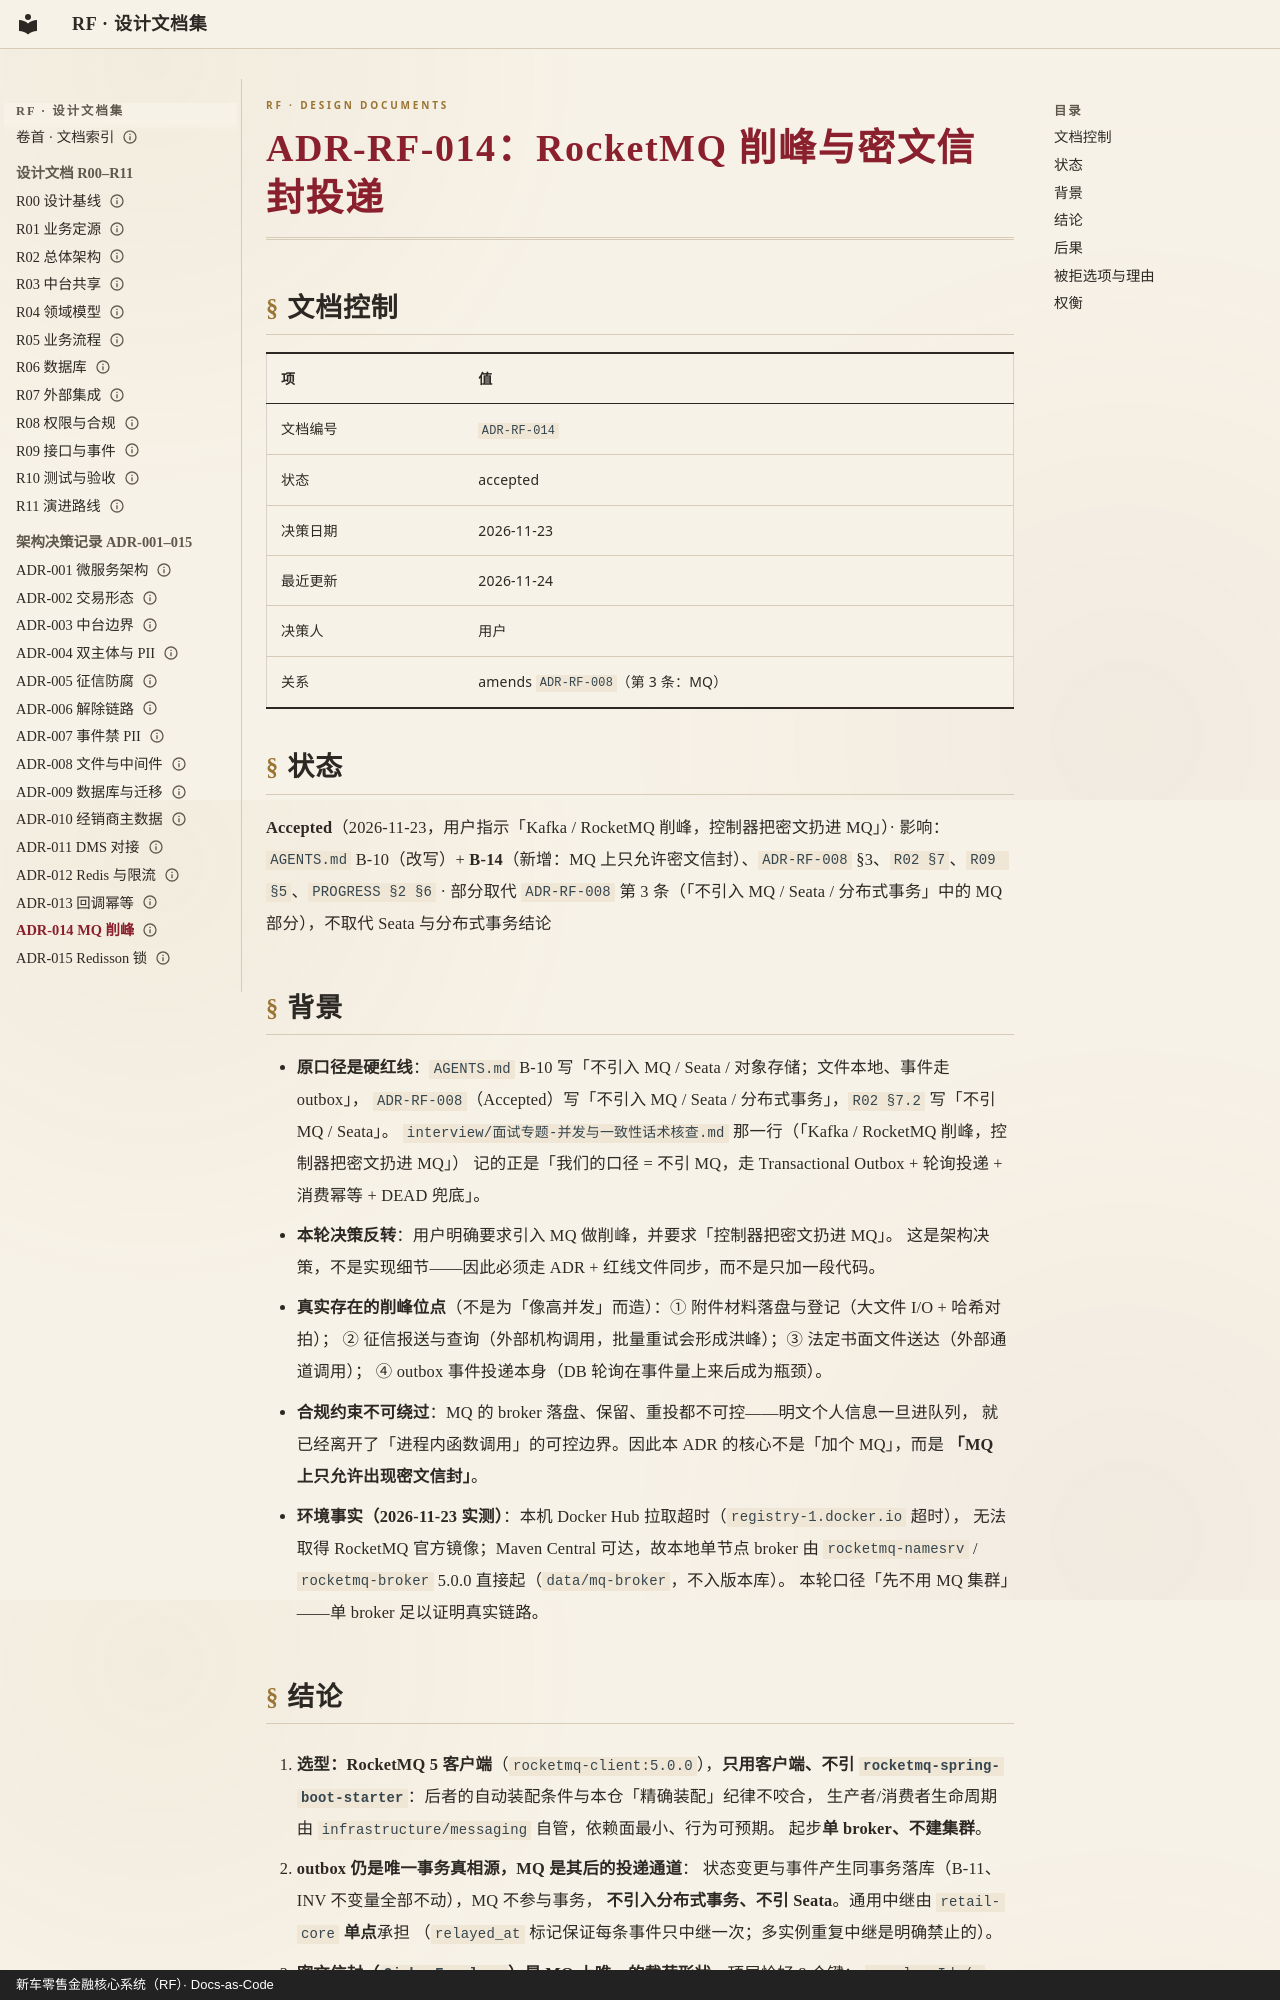

repository: anehing-pixel/retail-finance-system · page: adr/ADR-RF-014-MQ削峰与密文信封投递/index.html · generator: mkdocs · copyright: 新车零售金融核心系统（RF）· Docs-as-Code

---
schema: 1
id: ADR-RF-014
title: "RocketMQ 削峰与密文信封投递"
type: adr
status: accepted
date: "2026-11-23"
updated: "2026-11-24"
owner: 架构侧
deciders: ["用户"]
amends: ["ADR-RF-008"]
amendment_scope:
  - "ADR-RF-014 → ADR-RF-008 §3：MQ"
lang: zh-CN
---

# ADR-RF-014：RocketMQ 削峰与密文信封投递

## 文档控制

| 项 | 值 |
|---|---|
| 文档编号 | `ADR-RF-014` |
| 状态 | accepted |
| 决策日期 | 2026-11-23 |
| 最近更新 | 2026-11-24 |
| 决策人 | 用户 |
| 关系 | amends `ADR-RF-008`（第 3 条：MQ） |

## 状态

**Accepted**（2026-11-23，用户指示「Kafka / RocketMQ 削峰，控制器把密文扔进 MQ」）·
影响：`AGENTS.md` B-10（改写）+ **B-14**（新增：MQ 上只允许密文信封）、`ADR-RF-008` §3、`R02 §7`、`R09 §5`、`PROGRESS §2 §6` ·
部分取代 `ADR-RF-008` 第 3 条（「不引入 MQ / Seata / 分布式事务」中的 MQ 部分），不取代 Seata 与分布式事务结论

## 背景

- **原口径是硬红线**：`AGENTS.md` B-10 写「不引入 MQ / Seata / 对象存储；文件本地、事件走 outbox」，
  `ADR-RF-008`（Accepted）写「不引入 MQ / Seata / 分布式事务」，`R02 §7.2` 写「不引 MQ / Seata」。
  `interview/面试专题-并发与一致性话术核查.md` 那一行（「Kafka / RocketMQ 削峰，控制器把密文扔进 MQ」）
  记的正是「我们的口径 = 不引 MQ，走 Transactional Outbox + 轮询投递 + 消费幂等 + DEAD 兜底」。
- **本轮决策反转**：用户明确要求引入 MQ 做削峰，并要求「控制器把密文扔进 MQ」。
  这是架构决策，不是实现细节——因此必须走 ADR + 红线文件同步，而不是只加一段代码。
- **真实存在的削峰位点**（不是为「像高并发」而造）：① 附件材料落盘与登记（大文件 I/O + 哈希对拍）；
  ② 征信报送与查询（外部机构调用，批量重试会形成洪峰）；③ 法定书面文件送达（外部通道调用）；
  ④ outbox 事件投递本身（DB 轮询在事件量上来后成为瓶颈）。
- **合规约束不可绕过**：MQ 的 broker 落盘、保留、重投都不可控——明文个人信息一旦进队列，
  就已经离开了「进程内函数调用」的可控边界。因此本 ADR 的核心不是「加个 MQ」，而是
  **「MQ 上只允许出现密文信封」**。
- **环境事实（2026-11-23 实测）**：本机 Docker Hub 拉取超时（`registry-1.docker.io` 超时），
  无法取得 RocketMQ 官方镜像；Maven Central 可达，故本地单节点 broker 由
  `rocketmq-namesrv` / `rocketmq-broker` 5.0.0 直接起（`data/mq-broker`，不入版本库）。
  本轮口径「先不用 MQ 集群」——单 broker 足以证明真实链路。
